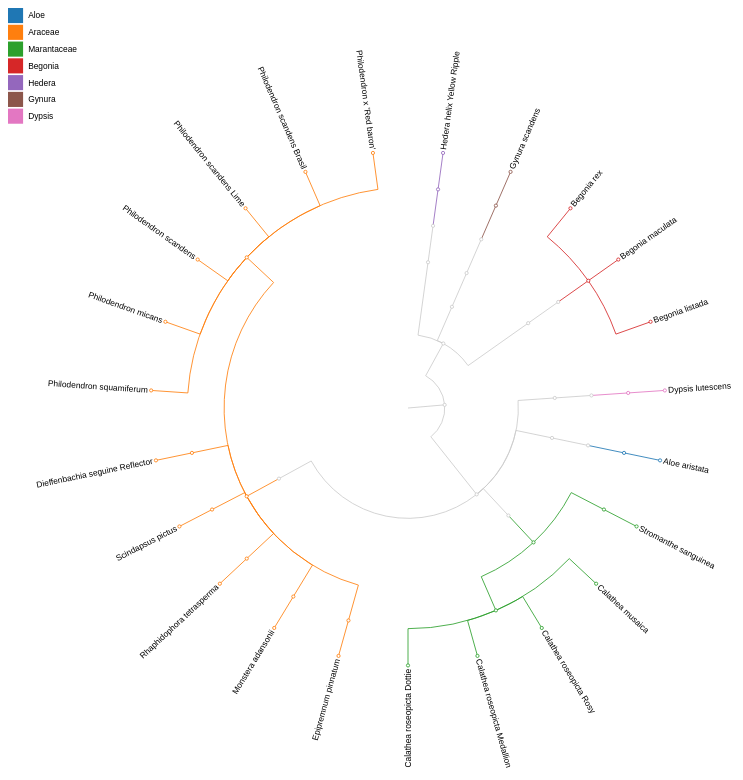
D3 v7 page, settled after 480 driven frames (8 s of simulated time); the page loaded 1 data file(s).


// ── plantTree.js
window.addEventListener('load',makePlantTree );

function makePlantTree(){
  d3.json("treeDataPruned.json").then(function(data){

    let width = 954;
    let outerRadius = width / 2;
    let innerRadius = 307;

    let cluster = d3.cluster()
        .size([360, innerRadius])
        .separation((a, b) => 1);

    let color = d3.scaleOrdinal()
        .domain(["Aloe", "Araceae", "Marantaceae", "Begonia", "Hedera", "Gynura", "Dypsis"])
        .range(d3.schemeCategory10);


    //// legend without function
    //const g = d3.select('svg')
    //    .append("g")
    //    .attr('id','leg')
    //    .selectAll("g")
    //    .data(color.domain())
    //    .join("g")
    //    .attr("transform", (d, i) => `translate(19,${i*20})`); // just for the moment
    //    //.attr("transform", (d, i) => `translate(${-outerRadius},${-outerRadius + i * 20})`);
    //
    //g.append("rect")
    //    .attr("width", 18)
    //    .attr("height", 18)
    //    .attr("fill", color);
    //
    //g.append("text")
    //    .attr("x", 24)
    //    .attr("y", 9)
    //    .attr("dy", "0.35em")
    //    .text(d => d);
    /////// legend
    

    const root = d3.hierarchy(data)
        .sum(d => d.chiildren?.length ? 0 : 1)
        .sort((a, b) => (a.value - b.value) || d3.ascending(a.data.length, b.data.length));

  
    cluster(root);
    setRadius(root, root.data.length = 0, innerRadius / maxLength(root));
    setColor(root);
  
    const svg = d3.select("#radial")
        .append('svg')
        .attr("width","800")
        .attr("height","800")
        .attr("viewBox", [-outerRadius, -outerRadius, width, width])
        .attr("font-family", "sans-serif")
        .attr("font-size", 10);
  
        console.log([outerRadius, outerRadius, width, width]);
  
    svg.append("style").text(`
  
  .link--active {
    stroke: #000 !important;
    stroke-width: 1.5px;
  }
  
  .link-extension--active {
    stroke-opacity: .6;
  }
  
  text {
    cursor: default;
  }
  
  .label--active {
    font-weight: bold;
  }
  
  `);


    legend = svg => {
      const g = svg
        .selectAll("g")
        .data(color.domain())
        .join("g")
          .attr("transform", (d, i) => `translate(${-outerRadius},${-outerRadius + i * 20})`);
    
      g.append("rect")
          .attr("width", 18)
          .attr("height", 18)
          .attr("fill", color);
    
      g.append("text")
          .attr("x", 24)
          .attr("y", 9)
          .attr("dy", "0.35em")
          .text(d => d);
    }
  
    const linkExtension = svg.append("g")
        .attr("fill", "none")
        .attr("stroke", "#000")
        .attr("stroke-opacity", 0.25)
      .selectAll("path")
      .data(root.links().filter(d => !d.target.children))
      .join("path")
        .each(function(d) { d.target.linkExtensionNode = this; })
        .attr("d", linkExtensionConstant);
  
    const link = svg.append("g")
        .attr('class', 'link-wrapper')
        .attr("fill", "none")
        .attr("stroke", "#ccc")
      .selectAll("path")
      .data(root.links())
      .join("path")
        .each(function(d) { d.target.linkNode = this; })
        .attr("d", linkConstant)
        .attr("stroke", d => d.target.color);
  
    const nodes = svg.append("g")
          .attr("fill", "#fff")
          .attr("stroke", "#ccc")
        .selectAll("circle")
        .data(root.links())
        .join("circle")
          .attr("cx", d => nodeCircle(d, true))
          .attr("cy", d => nodeCircle(d, false))
          .attr("r", width * .002)
          .attr("stroke", d => d.target.color);
  
      console.log("here");

    svg.append("g")
      .selectAll("text")
      .data(root.leaves())
      .join("text")
        .attr("dy", ".31em")
        .attr("transform", d => `rotate(${d.x - 90}) translate(${innerRadius + 4},0)${d.x < 180 ? "" : " rotate(180)"}`)
        .attr("text-anchor", d => d.x < 180 ? "start" : "end")
        .text(d => d.data.name.replace(/_/g, " "))
        .on("mouseover", mouseovered(true))
        .on("mouseout", mouseovered(false));
  
    linkExtension.attr("d", linkExtensionConstant);
    link.attr("d", linkConstant);
  
    function mouseovered(active) {
      return function(event, d) {
        d3.select(this).classed("label--active", active);
        d3.select(d.linkExtensionNode).classed("link-extension--active", active).raise();
        do d3.select(d.linkNode).classed("link--active", active).raise();
        while (d = d.parent);
      };
    }
  
    //return svg.node();
  

    
    
    // Compute the maximum cumulative length of any node in the tree.
    function maxLength(d) {
      return d.data.length + (d.children ? d3.max(d.children, maxLength) : 0);
    }
    
    // Set the radius of each node by recursively summing and scaling the distance from the root.
    function setRadius(d, y0, k) {
      d.radius = (y0 += d.data.length) * k;
      if (d.children) d.children.forEach(d => setRadius(d, y0, k));
    }
    
    // Set the color of each node by recursively inheriting.
    function setColor(d) {
      var name = d.data.name;
      d.color = color.domain().indexOf(name) >= 0 ? color(name) : d.parent ? d.parent.color : null;
      if (d.children) d.children.forEach(setColor);
    }
    
    function linkConstant(d) {
      return linkStep(d.source.x, d.source.y, d.target.x, d.target.y);
    }
    
    function linkExtensionConstant(d) {
      return linkStep(d.target.x, d.target.y, d.target.x, innerRadius);
    }
    
    function linkStep(startAngle, startRadius, endAngle, endRadius) {
      const c0 = Math.cos(startAngle = (startAngle - 90) / 180 * Math.PI);
      const s0 = Math.sin(startAngle);
      const c1 = Math.cos(endAngle = (endAngle - 90) / 180 * Math.PI);
      const s1 = Math.sin(endAngle);
      return "M" + startRadius * c0 + "," + startRadius * s0
          + (endAngle === startAngle ? "" : "A" + startRadius + "," + startRadius + " 0 0 " + (endAngle > startAngle ? 1 : 0) + " " + startRadius * c1 + "," + startRadius * s1)
          + "L" + endRadius * c1 + "," + endRadius * s1;
    }
    
    function nodeCircle(d, returnX = true) {
        let startAngle = d.target.x;
        let startRadius = d.target.y;
        let endAngle = d.target.x;
        let endRadius = innerRadius;
    
        const c0 = Math.cos(startAngle = (startAngle - 90) / 180 * Math.PI);
        const s0 = Math.sin(startAngle);
        const c1 = Math.cos(endAngle = (endAngle - 90) / 180 * Math.PI);
        const s1 = Math.sin(endAngle);
        const x = startRadius * c1
        const y = startRadius * s1;
        if (returnX) return x;
        else return y;
    }
    
    
    svg.append("g")
        .call(legend);

})}


### data: treeDataPruned.json
{
 "ID": "P",
 "name": "Plantae",
 "children": [
  {
   "ID": "TP",
   "name": "Tracheophyta",
   "children": [
    "{... 3 keys}",
    "{... 3 keys}"
   ]
  }
 ]
}